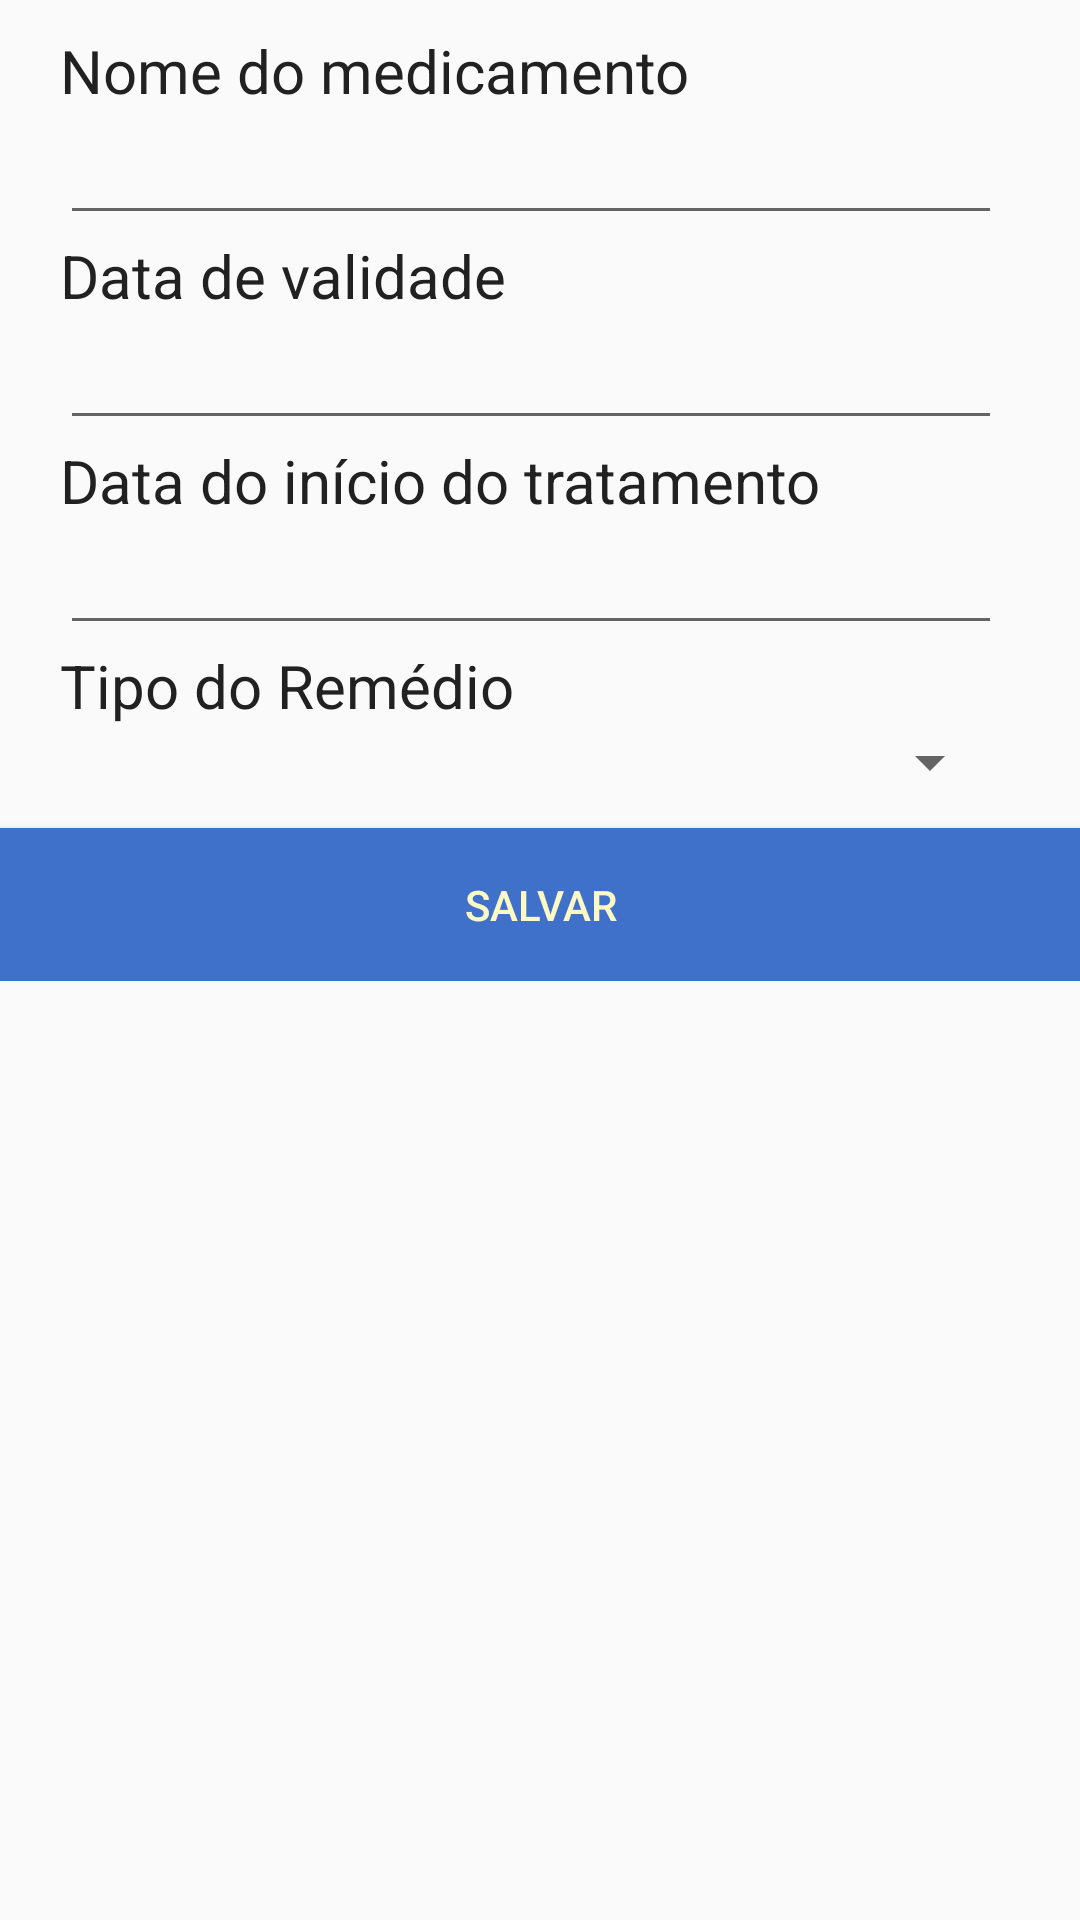

The Android layout XML behind this screen, and the referenced resources:
<!-- AndroidManifest.xml: application theme AppTheme -->
<!-- res/layout/activity_cadastro_remedio.xml -->
<?xml version="1.0" encoding="utf-8"?>

<ScrollView xmlns:android="http://schemas.android.com/apk/res/android"
    xmlns:tools="http://schemas.android.com/tools"
    android:layout_width="match_parent"
    android:layout_height="match_parent"
    tools:context=".tela.cadastro.CadastroRemedioActivity">

    <RelativeLayout
        android:layout_width="match_parent"
        android:layout_height="wrap_content">

        <LinearLayout
            android:id="@+id/linear_layout_questionnaire"
            android:layout_width="match_parent"
            android:layout_height="wrap_content"
            android:orientation="vertical"
            android:padding="10dp">

            <TextView
                style="@style/TextView"
                android:text="@string/medicine_name" />

            <EditText
                android:id="@+id/edit_text_medicine_name"
                style="@style/EditText"
                android:inputType="text" />

            <TextView
                style="@style/TextView"
                android:text="@string/expiration_date" />

            <EditText
                android:id="@+id/edit_text_expiration_date"
                style="@style/EditText"
                android:focusable="false" />

            <TextView
                style="@style/TextView"
                android:text="@string/initial_date" />

            <EditText
                android:id="@+id/edit_text_initial_date"
                style="@style/EditText"
                android:focusable="false" />

            <TextView
                style="@style/TextView"
                android:text="@string/medicine_type" />

            <Spinner
                android:id="@+id/spinner_text_how_to_use"
                android:layout_width="match_parent"
                android:layout_height="wrap_content"
                android:paddingTop="10dp"
                android:paddingBottom="10dp"
                android:layout_marginStart="@dimen/text_margin"
                android:layout_marginLeft="@dimen/text_margin"
                android:layout_marginEnd="@dimen/edit_text_margin_end"
                android:layout_marginRight="@dimen/edit_text_margin_end" />

            <TextView
                android:id="@+id/text_view_medicine_capsules"
                style="@style/TextView"
                android:text="@string/tablets_number"
                android:visibility="gone" />

            <EditText
                android:id="@+id/edit_text_medicine_capsules"
                style="@style/EditText"
                android:inputType="numberSigned"
                android:visibility="gone" />

            <TextView
                android:id="@+id/text_view_medicine_mililitros"
                style="@style/TextView"
                android:text="@string/qnt_mililitros_recipiente"
                android:visibility="gone" />

            <EditText
                android:id="@+id/edit_text_medicine_mililitros"
                style="@style/EditText"
                android:inputType="numberSigned"
                android:visibility="gone" />

        </LinearLayout>

        <Button
            android:id="@+id/button_save_medicine"
            style="@style/Button"
            android:layout_below="@+id/linear_layout_questionnaire"
            android:layout_alignParentBottom="true"
            android:text="@string/save" />
    </RelativeLayout>
</ScrollView>
<!-- resources referenced by this layout -->
<resources>
  <dimen name="edit_text_margin_end">16dp</dimen>
  <dimen name="text_margin">10dp</dimen>
  <string name="expiration_date">Data de validade</string>
  <string name="initial_date">Data do início do tratamento</string>
  <string name="medicine_name"> Nome do medicamento</string>
  <string name="medicine_type">Tipo do Remédio</string>
  <string name="qnt_mililitros_recipiente">Quantos mililitros vem no recipiente?</string>
  <string name="save">Salvar</string>
  <string name="tablets_number">Quantos comprimidos vem no recipiente?</string>
  <style name="Button">
          <item name="android:layout_width">match_parent</item>
          <item name="android:layout_height">wrap_content</item>
          <item name="android:background">@color/colorAccent</item>
          <item name="android:padding">@dimen/button_padding</item>
          <item name="android:textColor">@color/colorLight</item>
      </style>
  <style name="EditText">
          <item name="android:layout_width">match_parent</item>
          <item name="android:layout_height">wrap_content</item>
          <item name="android:layout_marginLeft">@dimen/text_margin</item>
          <item name="android:layout_marginStart">@dimen/text_margin</item>
          <item name="android:layout_marginRight">@dimen/edit_text_margin_end</item>
          <item name="android:layout_marginEnd">@dimen/edit_text_margin_end</item>
          <item name="android:textColor">@color/colorSecondaryText</item>
      </style>
  <style name="TextView">
          <item name="android:layout_width">wrap_content</item>
          <item name="android:layout_height">wrap_content</item>
          <item name="android:layout_marginLeft">@dimen/text_margin</item>
          <item name="android:layout_marginStart">@dimen/text_margin</item>
          <item name="android:textColor">@color/colorPrimaryText</item>
          <item name="android:textSize">@dimen/text_size</item>
      </style>
  <style name="AppTheme" parent="Theme.AppCompat.Light.DarkActionBar">
          
          <item name="colorPrimary">@color/colorPrimary</item>
          <item name="colorPrimaryDark">@color/colorPrimaryDark</item>
          <item name="colorAccent">@color/colorAccent</item>
      </style>
  <color name="colorAccent">#3F71CA</color>
  <dimen name="button_padding">16dp</dimen>
  <color name="colorLight">#FFF9C4</color>
  <color name="colorSecondaryText">#757575</color>
  <color name="colorPrimaryText">#212121</color>
  <dimen name="text_size">20sp</dimen>
  <color name="colorPrimary">#1E6BEB</color>
  <color name="colorPrimaryDark">#0E0101</color>
</resources>
